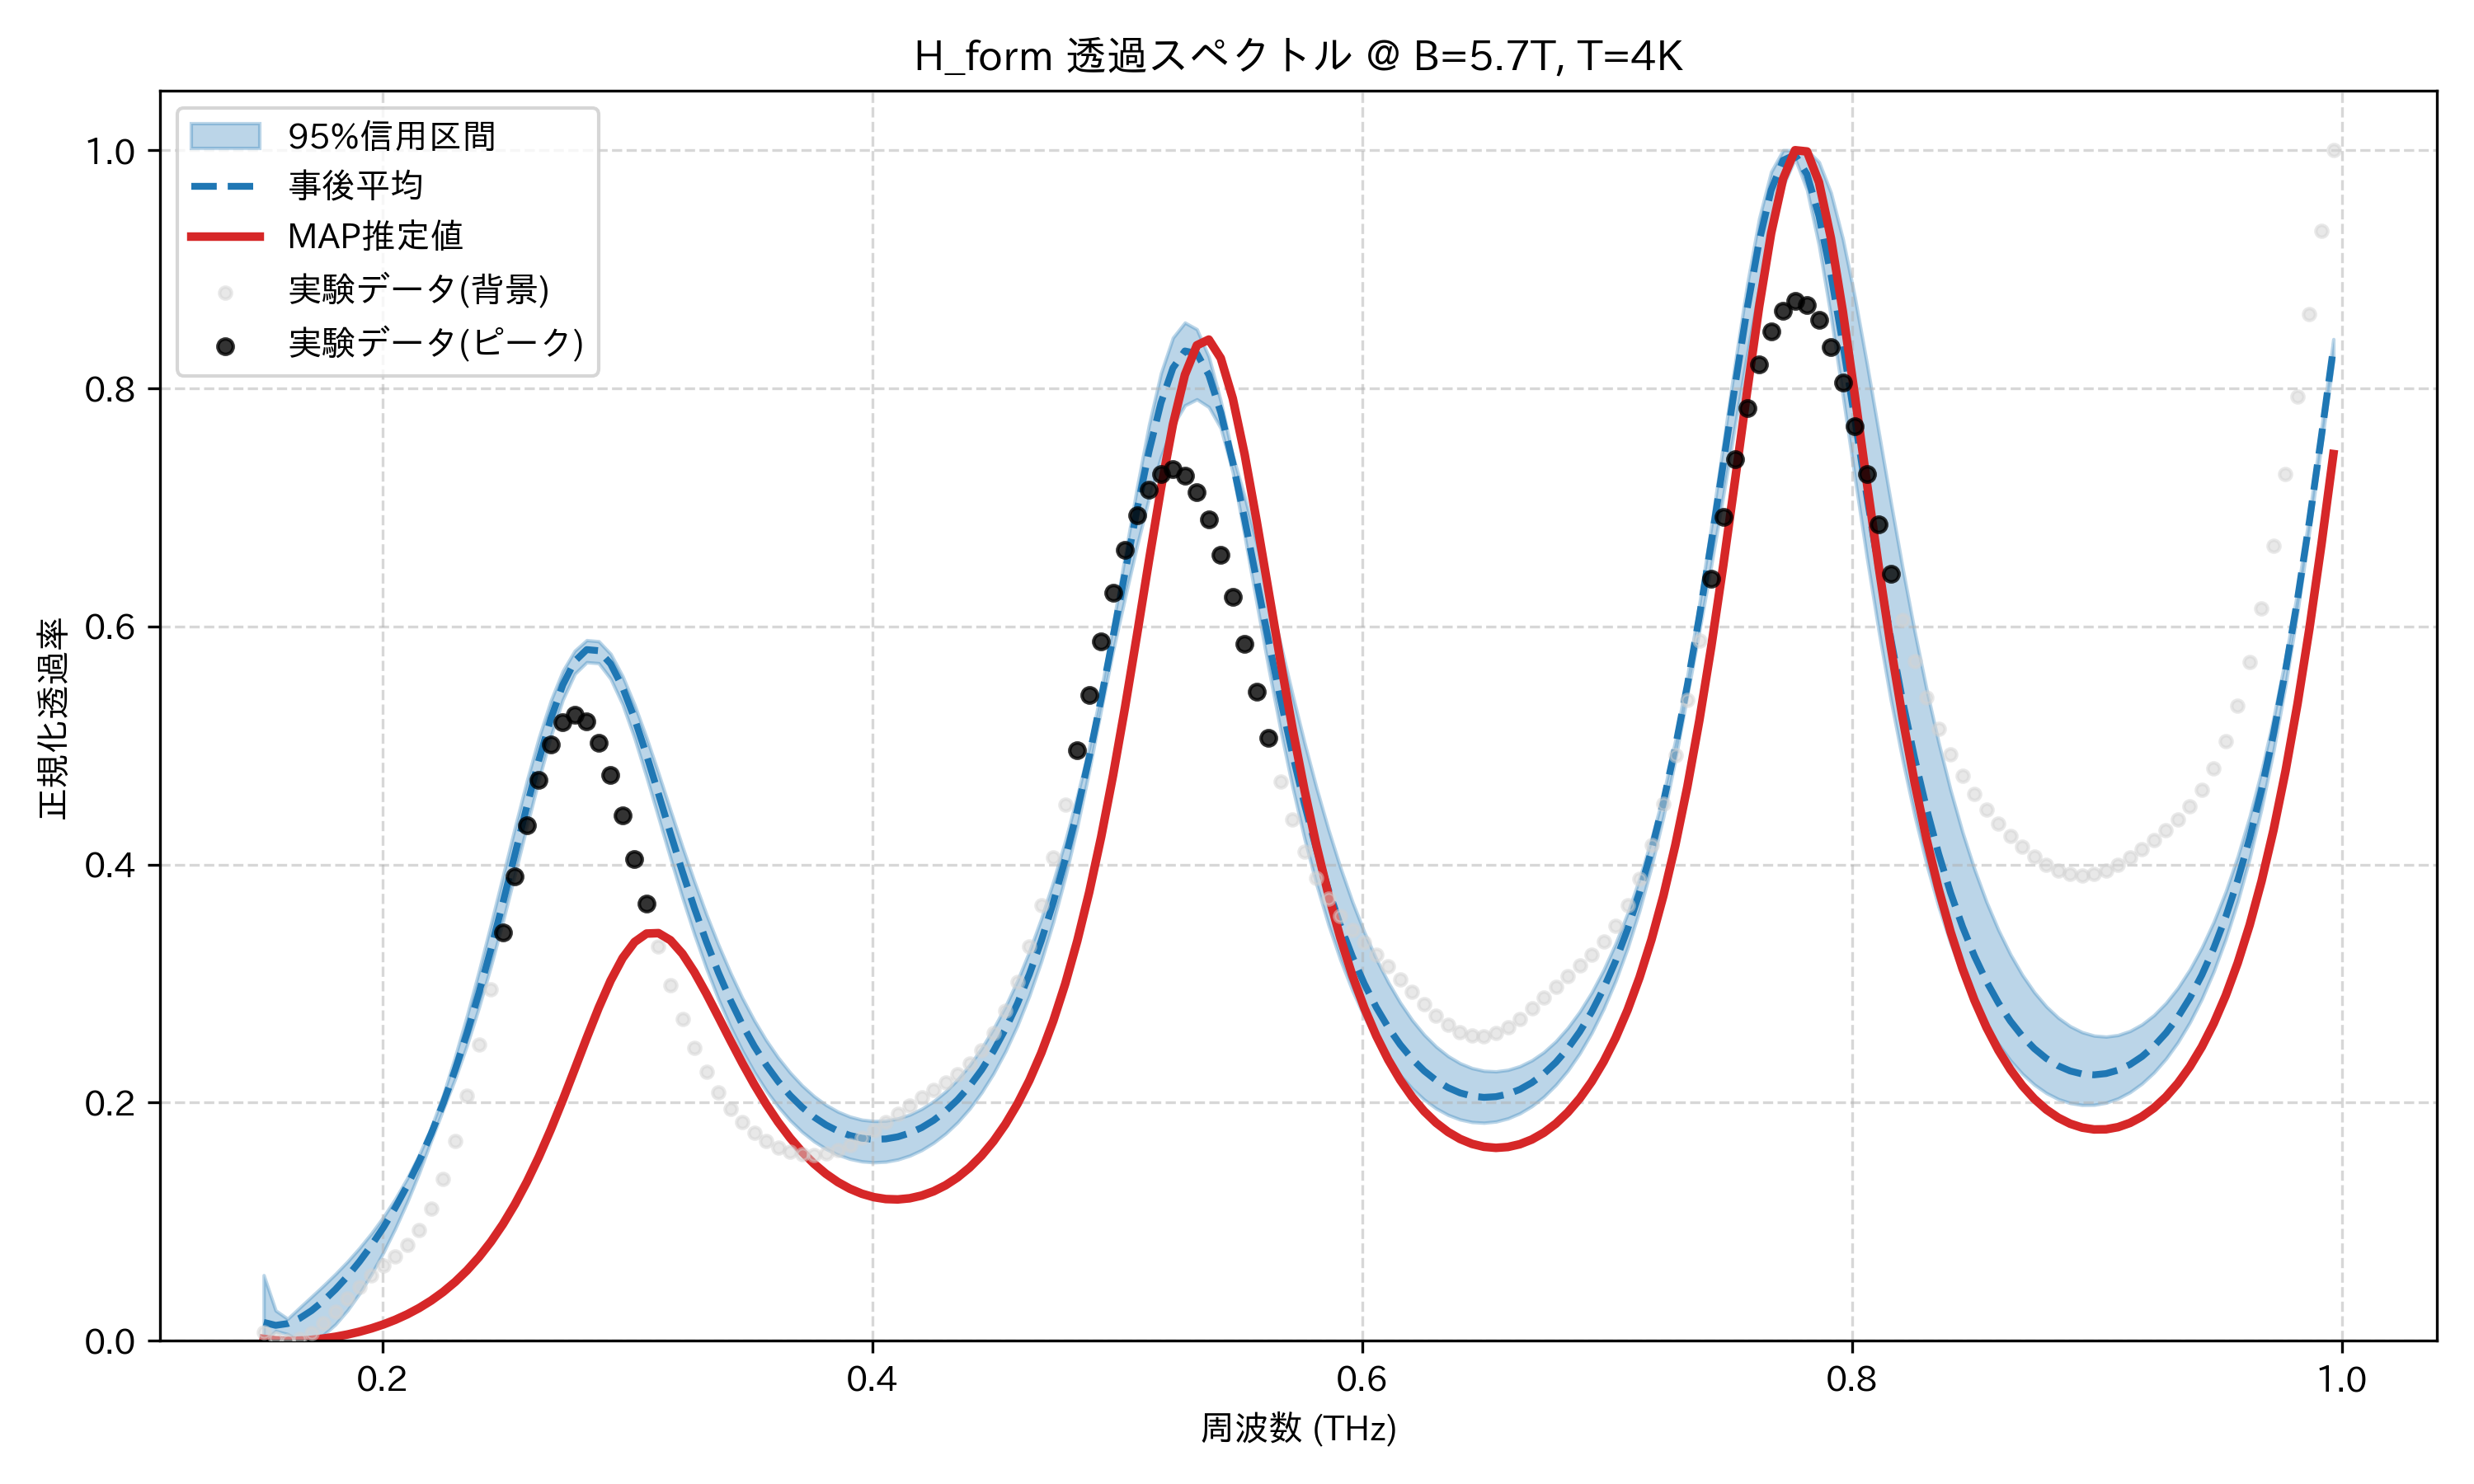

The table this chart was drawn from, first rows:
frequency_thz, mean_transmission, map_transmission, lower_95, upper_95, observed_normalized
0.1514, 0.0155, 0.001628, 0.0, 0.05513, 0.006921
0.1563, 0.01299, 0.0004228, 0.008179, 0.02545, 0.002237
0.1612, 0.01446, 0.0, 0.0056, 0.01846, 0.0
0.1661, 0.01884, 0.0001738, 0.0, 0.02786, 0.001385
0.171, 0.02536, 0.0008311, 0.0, 0.0371, 0.006511
0.1759, 0.03355, 0.001913, 0.004989, 0.04644, 0.01467
0.1808, 0.04319, 0.003399, 0.01381, 0.05618, 0.0247
0.1856, 0.05416, 0.005294, 0.02555, 0.06658, 0.03534
0.1905, 0.06644, 0.007621, 0.03967, 0.07792, 0.04556
0.1954, 0.08007, 0.01042, 0.05594, 0.09028, 0.05474
0.2003, 0.09516, 0.01374, 0.07422, 0.1039, 0.06294
0.2052, 0.1119, 0.01764, 0.09444, 0.1193, 0.07096
0.2101, 0.1304, 0.02222, 0.1167, 0.1366, 0.08034
0.2149, 0.151, 0.02757, 0.1411, 0.1564, 0.09308
0.2198, 0.1739, 0.0338, 0.1682, 0.179, 0.1111
0.2247, 0.1993, 0.04104, 0.1944, 0.2063, 0.1358
0.2296, 0.2275, 0.04944, 0.22, 0.2387, 0.1675
0.2345, 0.2586, 0.05916, 0.2486, 0.2733, 0.2055
0.2394, 0.2925, 0.07038, 0.2803, 0.3109, 0.2487
0.2443, 0.3292, 0.08326, 0.315, 0.3502, 0.2952
0.2491, 0.3682, 0.09798, 0.3524, 0.3907, 0.3429
0.254, 0.4085, 0.1147, 0.3919, 0.4312, 0.3898
0.2589, 0.449, 0.1335, 0.4322, 0.4703, 0.4333
0.2638, 0.4877, 0.1545, 0.4714, 0.5066, 0.4711
0.2687, 0.5225, 0.1775, 0.5077, 0.5377, 0.5005
0.2736, 0.5509, 0.2023, 0.5385, 0.5626, 0.5194
0.2785, 0.5708, 0.2282, 0.5602, 0.5796, 0.526
0.2833, 0.5806, 0.2544, 0.5699, 0.5885, 0.52
0.2882, 0.5797, 0.2797, 0.5692, 0.5876, 0.5024
0.2931, 0.5686, 0.3026, 0.556, 0.577, 0.4752
0.298, 0.5489, 0.3214, 0.5345, 0.5582, 0.4414
0.3029, 0.5226, 0.3349, 0.5061, 0.5341, 0.4044
0.3078, 0.492, 0.342, 0.4736, 0.5065, 0.367
0.3127, 0.4594, 0.3424, 0.4395, 0.4767, 0.3314
0.3175, 0.4262, 0.3365, 0.4053, 0.4457, 0.299
0.3224, 0.394, 0.3251, 0.3722, 0.4151, 0.2705
0.3273, 0.3635, 0.3097, 0.3413, 0.3858, 0.2461
0.3322, 0.3352, 0.2916, 0.3129, 0.3583, 0.2257
0.3371, 0.3095, 0.2722, 0.2871, 0.3329, 0.2088
0.342, 0.2863, 0.2525, 0.2641, 0.3095, 0.195
0.3468, 0.2657, 0.2334, 0.2437, 0.2881, 0.1838
0.3517, 0.2476, 0.2153, 0.2258, 0.2692, 0.1748
0.3566, 0.2317, 0.1987, 0.2101, 0.2525, 0.1677
0.3615, 0.2179, 0.1837, 0.1967, 0.2379, 0.1623
0.3664, 0.2061, 0.1704, 0.1852, 0.2253, 0.1587
0.3713, 0.1962, 0.1587, 0.1755, 0.2145, 0.1566
0.3762, 0.188, 0.1487, 0.1676, 0.2054, 0.1562
0.381, 0.1813, 0.1402, 0.1612, 0.1981, 0.1575
0.3859, 0.1762, 0.1333, 0.1563, 0.1924, 0.1604
0.3908, 0.1725, 0.1277, 0.1528, 0.1883, 0.1647
0.3957, 0.1702, 0.1235, 0.1507, 0.1857, 0.1702
0.4006, 0.1692, 0.1206, 0.1499, 0.1846, 0.1767
0.4055, 0.1696, 0.1191, 0.1504, 0.1849, 0.1838
0.4104, 0.1713, 0.1187, 0.1523, 0.1867, 0.1909
0.4152, 0.1745, 0.1197, 0.1555, 0.19, 0.1978
0.4201, 0.1791, 0.122, 0.1602, 0.1948, 0.2044
0.425, 0.1852, 0.1256, 0.1664, 0.2013, 0.2107
0.4299, 0.1929, 0.1306, 0.1741, 0.2094, 0.217
0.4348, 0.2024, 0.1372, 0.1835, 0.2195, 0.224
0.4397, 0.2139, 0.1455, 0.1949, 0.2315, 0.2326
... 114 more rows
